Run: headless pygame with SDL's dummy video driver; simulated clock (each Clock.tick advances the game by its frame time, no real sleeping); random seed 0; keys injected as events and as key.get_pressed() state; no mouse input.
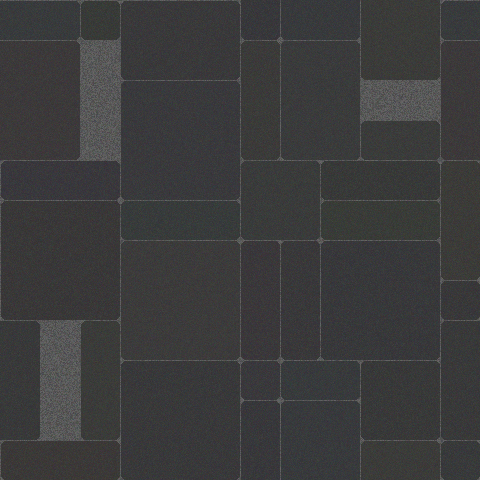
Frame 1 of 1 · flips 1–60 · no input

The pygame program that drew these frames:

# Prototyping a procedural brick generator

import pygame, random

bx, by = 12, 12
scale = 40
bmax = 3

screen = pygame.display.set_mode((scale*bx, scale*by))
texture = pygame.Surface((bx, by))
shade = pygame.Surface((scale*bx, scale*by)).convert_alpha()
for x in range(bx*scale):
    for y in range(by*scale):
        shade.set_at((x, y), (random.randint(50, 70), random.randint(50, 70), random.randint(50, 70), random.randint(100, 200)))
bricks = {}

def grow(rect, direction, texture, empty = (0, 0, 0)):
    tx, ty = texture.get_size()
    if direction == 0:  # up
#        if rect.top <= 0: return None
        pixels = [(x, rect.top - 1) for x in range(rect.left, rect.right)]
        newrect = pygame.Rect(rect.left, rect.top - 1, rect.width, rect.height + 1)
    elif direction == 1: # right
#        if rect.right >= texture.get_width(): return None
        pixels = [(rect.right, y) for y in range(rect.top, rect.bottom)]
        newrect = pygame.Rect(rect.left, rect.top, rect.width + 1, rect.height)
    elif direction == 2: # down
#        if rect.bottom <= texture.get_height(): return None
        pixels = [(x, rect.bottom) for x in range(rect.left, rect.right)]
        newrect = pygame.Rect(rect.left, rect.top, rect.width, rect.height + 1)
    elif direction == 3: # left
#        if rect.left <= 0: return None
        pixels = [(rect.left - 1, y) for y in range(rect.top, rect.bottom)]
        newrect = pygame.Rect(rect.left - 1, rect.top, rect.width + 1, rect.height)
    if all(texture.get_at((x%tx, y%ty)) == empty for x, y in pixels):
        return newrect
    return None


while True:
    if any(event.type in (pygame.QUIT, pygame.KEYDOWN) for event in pygame.event.get()):
        break
    blanks = [(x, y) for x in range(bx) for y in range(by) if texture.get_at((x, y)) == (0, 0, 0)]
    if blanks:
        x, y = random.choice(blanks)
#    x, y = random.randint(0, bx-1), random.randint(0, by-1)
#    if texture.get_at((x, y)) == (0, 0, 0):
        color = random.randint(50, 60), random.randint(50, 60), random.randint(50, 60)
        if color not in bricks:
            bricks[color] = pygame.Rect(x, y, 1, 1)
            texture.fill(color, bricks[color])
#    if bricks:
#        color = random.choice(bricks.keys())
    for color in bricks:
        newrect = grow(bricks[color], random.randint(0,3), texture)
#        if newrect and abs(newrect.width - newrect.height) < 2:
        if newrect and newrect.width <= bmax and newrect.height <= bmax:
            while newrect.left < 0: newrect.move_ip(bx, 0)
            while newrect.top < 0: newrect.move_ip(0, by)
            bricks[color] = newrect
            for dx, dy in [(0,0), (-bx,0), (0,-by), (-bx,-by)]:
                texture.fill(color, newrect.move(dx, dy))

    screen.fill((128,128,128))
    for color, rect0 in bricks.items():
        for dx, dy in [(0,0), (-bx,0), (0,-by), (-bx,-by)]:
            rect = rect0.move(dx, dy)
            x0, y0, x1, y1 = rect.left * scale, rect.top * scale, rect.right * scale, rect.bottom * scale
            pygame.draw.polygon(screen, color,
                [(x0+1,y0+4), (x0+4,y0+1), (x1-4,y0+1), (x1-1, y0+4), (x1-1,y1-4), (x1-4,y1-1), (x0+4,y1-1), (x0+1,y1-4)])
#    screen.blit(pygame.transform.scale(texture, (scale*bx, scale*by)), (0, 0))
    screen.blit(shade, (0, 0))
    pygame.display.flip()
